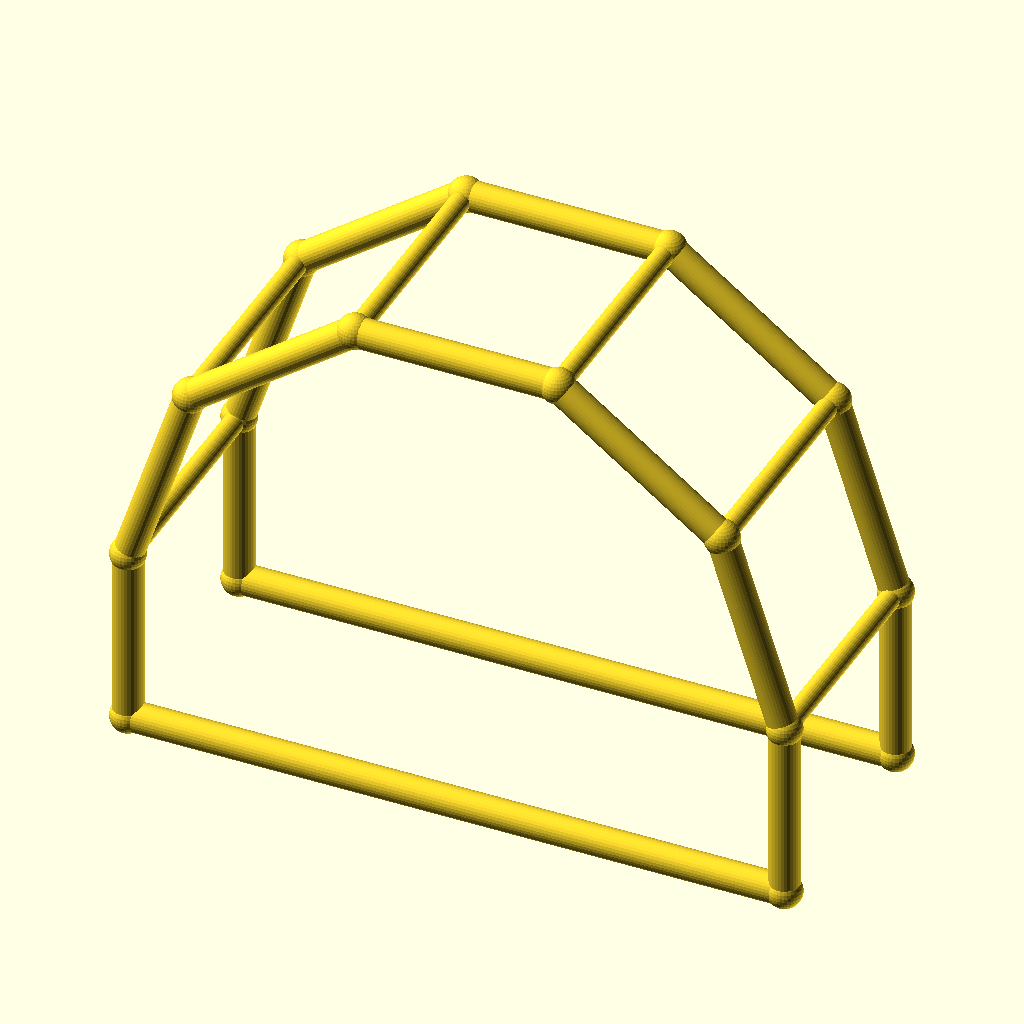
Cell 1: rendered with the file's own defaults.
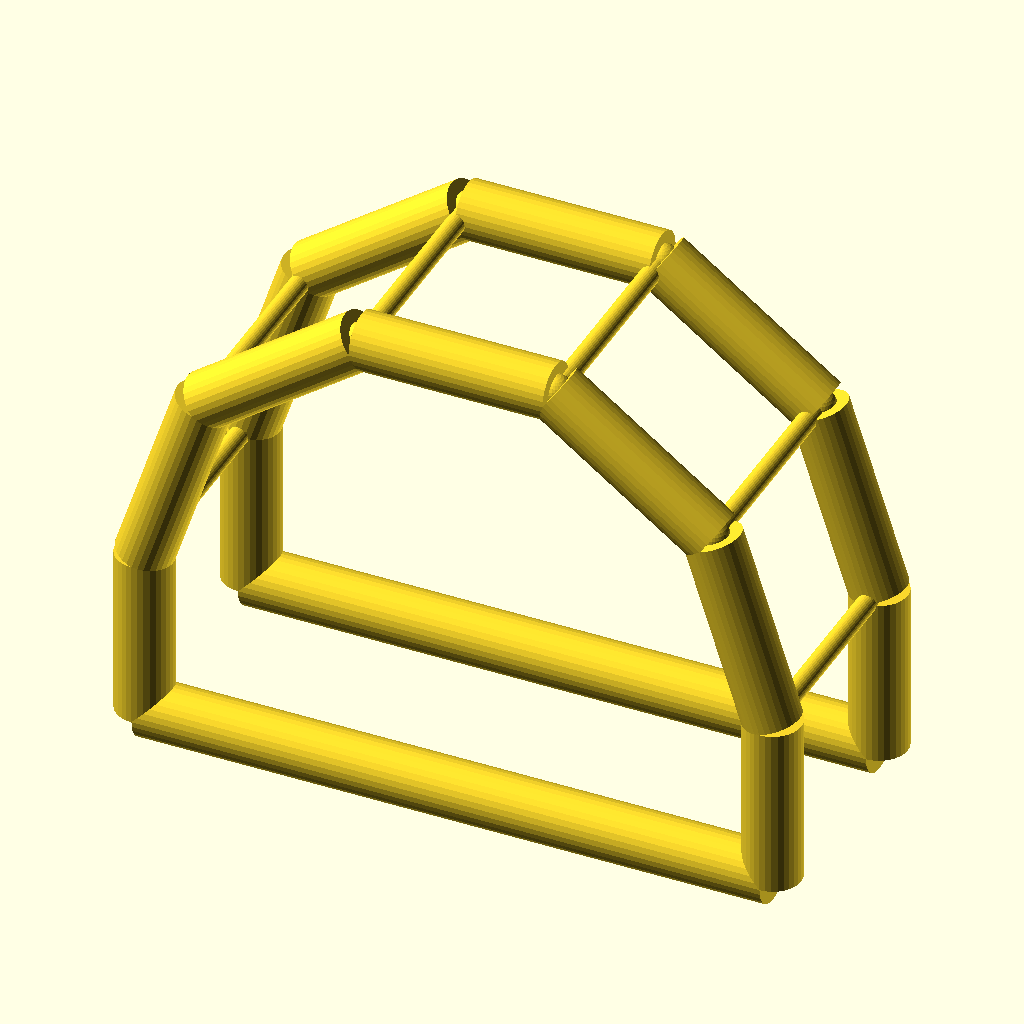
Cell 2 — chord_r set to 5, the other parameters unchanged.
The same orthographic view direction (rotation 55°, 0°, 25°; colour scheme Cornfield) for every cell, with the view re-fitted per cell, so scale and position can differ between cells.
Source of the model, optional_data/data/wire4/pergola/scene_0058.scad:
$fn = 32;

// ----------------------------------------------------------------------
// Pergola arch: 5-segment arches, span 110 mm
// ----------------------------------------------------------------------

// --- parameters (mm) ---
span = 110;               // arch span, X
post_h = 30;              // post height
arch_r = 55;              // arch radius
depth = 40;               // frame spacing, Y
chord_r = 2.5;            // arch and post member radius
brace_r = 1.7;            // purlin member radius
joint_r = 2.9;            // joint ball radius

bbox_x = 115.8;  // overall X, joints included
bbox_y = 45.8;  // overall Y, joints included
bbox_z = 88.11;  // overall Z, joints included
chord_d = 2 * chord_r;  // arch stock diameter
brace_d = 2 * brace_r;  // purlin stock diameter
nodes = [[0.0, 0.0, 0.0], [110.0, 0.0, 0.0], [0.0, 0.0, 30.0], [10.5041, 0.0, 62.3282], [38.0041, 0.0, 82.3081], [71.9959, 0.0, 82.3081], [99.4959, 0.0, 62.3282], [110.0, 0.0, 30.0], [0.0, 40.0, 0.0], [110.0, 40.0, 0.0], [0.0, 40.0, 30.0], [10.5041, 40.0, 62.3282], [38.0041, 40.0, 82.3081], [71.9959, 40.0, 82.3081], [99.4959, 40.0, 62.3282], [110.0, 40.0, 30.0]];

module member(a, b, r) {
  /* round stock from joint a to joint b, ends buried in the joint balls */
  d = b - a;
  length = norm(d);
  translate(a) rotate([0, acos(d[2] / length), atan2(d[1], d[0])])
    cylinder(h = length, r = r);
}

module joint(p, r) {
  /* ball at the joint centre, fatter than every member meeting there */
  translate(p) sphere(r = r);
}

/* members - each call is one graph edge */
member(nodes[0], nodes[2], chord_r);
member(nodes[1], nodes[7], chord_r);
member(nodes[0], nodes[1], chord_r);
member(nodes[2], nodes[3], chord_r);
member(nodes[3], nodes[4], chord_r);
member(nodes[4], nodes[5], chord_r);
member(nodes[5], nodes[6], chord_r);
member(nodes[6], nodes[7], chord_r);
member(nodes[8], nodes[10], chord_r);
member(nodes[9], nodes[15], chord_r);
member(nodes[8], nodes[9], chord_r);
member(nodes[10], nodes[11], chord_r);
member(nodes[11], nodes[12], chord_r);
member(nodes[12], nodes[13], chord_r);
member(nodes[13], nodes[14], chord_r);
member(nodes[14], nodes[15], chord_r);
member(nodes[2], nodes[10], brace_r);
member(nodes[3], nodes[11], brace_r);
member(nodes[4], nodes[12], brace_r);
member(nodes[5], nodes[13], brace_r);
member(nodes[6], nodes[14], brace_r);
member(nodes[7], nodes[15], brace_r);

/* joint balls */
for (p = nodes) joint(p, joint_r);
Customizer parameters (derived from the source; name, type, default, range or options):
span: number, default 110
post_h: number, default 30
arch_r: number, default 55
depth: number, default 40
chord_r: number, default 2.5
brace_r: number, default 1.7
joint_r: number, default 2.9
bbox_x: number, default 115.8
bbox_y: number, default 45.8
bbox_z: number, default 88.11
